Run: headless pygame with SDL's dummy video driver; simulated clock (each Clock.tick advances the game by its frame time, no real sleeping); random seed 0; keys injected as events and as key.get_pressed() state; no mouse input; restart key SPACE tapped at the start of phases 3 and 4.
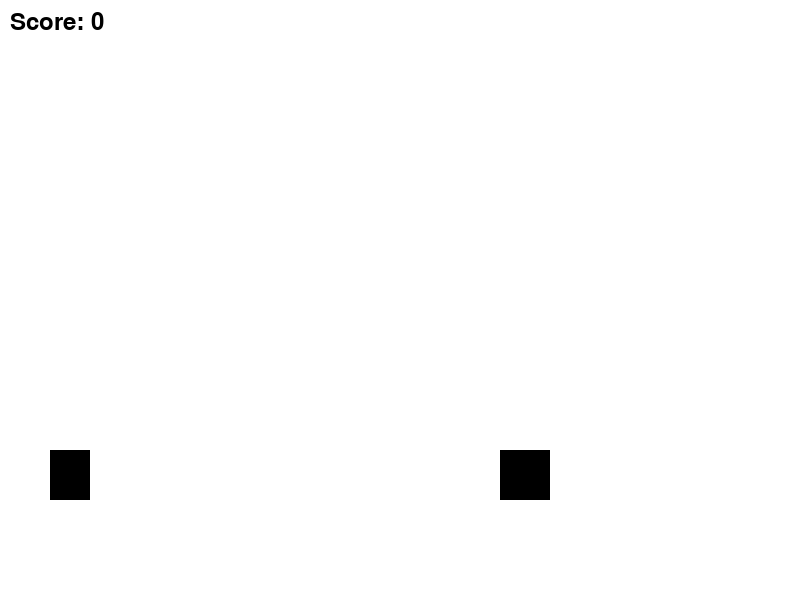
Frame 1 of 4 · flips 1–60 · no input
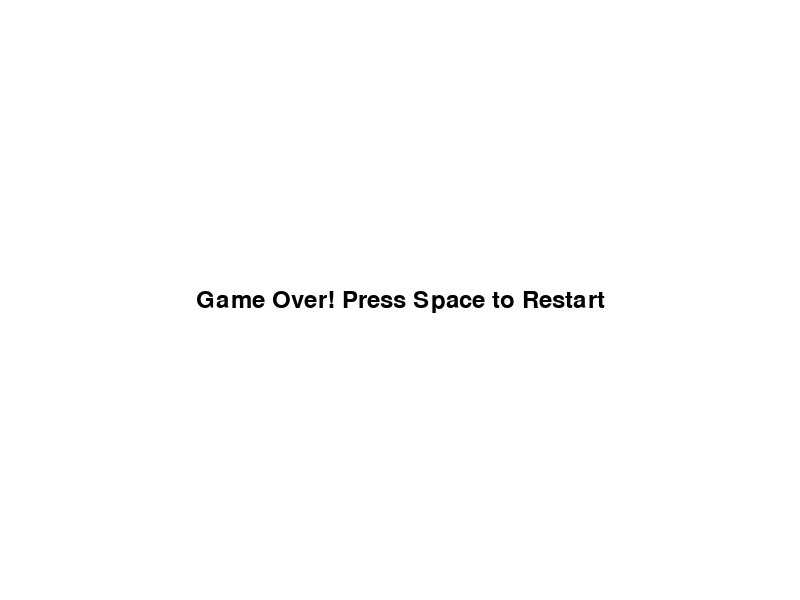
Frame 2 of 4 · flips 61–180 · tapped SPACE, RETURN · held RIGHT (→), D
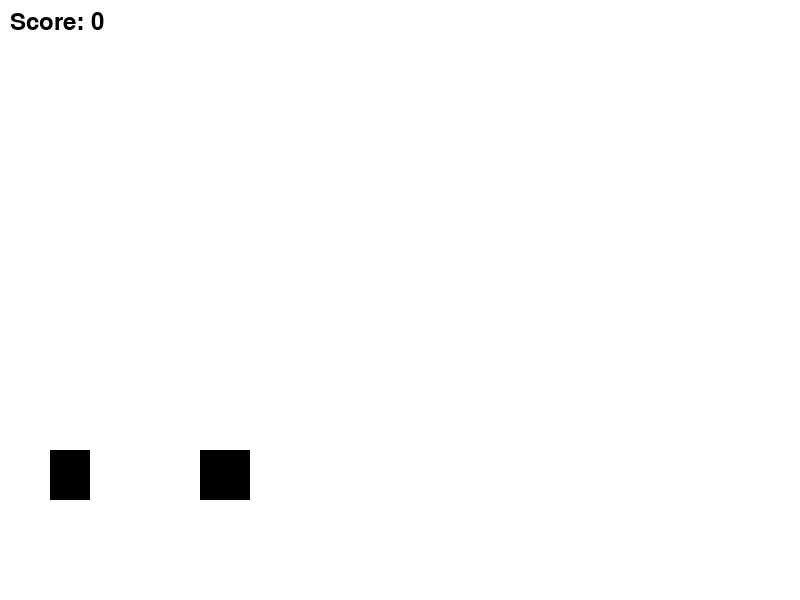
Frame 3 of 4 · flips 181–300 · tapped SPACE · held DOWN (↓), S
Frame 4 of 4 · flips 301–420 · tapped SPACE · held LEFT (←), A, UP (↑), W · screen same as frame 2, image omitted

The pygame program that drew these frames:

import pygame
import random

pygame.init()

# Window dimensions
WIDTH = 800
HEIGHT = 600
screen = pygame.display.set_mode((WIDTH, HEIGHT))
pygame.display.set_caption("Dino Run")

# Colors
WHITE = (255, 255, 255)
BLACK = (0, 0, 0)

# Dino properties
dino_x = 50
dino_y = 450
dino_y_velocity = 0
dino_is_jumping = False
GRAVITY = 1

# Obstacle properties
obstacle_x = 800
obstacle_width = 50
obstacle_height = 50
obstacle_speed = 5

# Score
score = 0
font = pygame.font.Font(None, 36)

# Game states
game_running = True
game_over = False

def draw_dino(x, y):
    pygame.draw.rect(screen, BLACK, (x, y, 40, 50))

def draw_obstacle(x):
    pygame.draw.rect(screen, BLACK, (x, 450, obstacle_width, obstacle_height))

def display_score():
    score_text = font.render("Score: " + str(score), True, BLACK)
    screen.blit(score_text, (10, 10))

def display_game_over():
    game_over_text = font.render("Game Over! Press Space to Restart", True, BLACK)
    text_rect = game_over_text.get_rect(center=(WIDTH // 2, HEIGHT // 2))
    screen.blit(game_over_text, text_rect)

clock = pygame.time.Clock()

while game_running:
    screen.fill(WHITE)
    for event in pygame.event.get():
        if event.type == pygame.QUIT:
            game_running = False
        if event.type == pygame.KEYDOWN:
            if event.key == pygame.K_SPACE:
                if not dino_is_jumping:
                    dino_y_velocity = -20
                    dino_is_jumping = True
            if event.key == pygame.K_SPACE and game_over:
                # Reset game
                game_over = False
                obstacle_x = 800
                score = 0
                dino_y = 450
                dino_y_velocity = 0
                dino_is_jumping = False

    if not game_over:
        # Dino jump logic
        dino_y += dino_y_velocity
        dino_y_velocity += GRAVITY
        if dino_y >= 450:
            dino_y = 450
            dino_is_jumping = False

        # Obstacle movement
        obstacle_x -= obstacle_speed
        if obstacle_x < -obstacle_width:
            obstacle_x = WIDTH + random.randint(200, 500)
            score += 1

        # Collision detection
        if dino_x < obstacle_x + obstacle_width and \
           dino_x + 40 > obstacle_x and \
           dino_y < 450 + obstacle_height and \
           dino_y + 50 > 450:
            game_over = True

        draw_dino(dino_x, dino_y)
        draw_obstacle(obstacle_x)
        display_score()

    else:
        display_game_over()

    pygame.display.update()
    clock.tick(60)

pygame.quit()
